Run: headless pygame with SDL's dummy video driver; simulated clock (each Clock.tick advances the game by its frame time, no real sleeping); random seed 0; keys injected as events and as key.get_pressed() state; no mouse input.
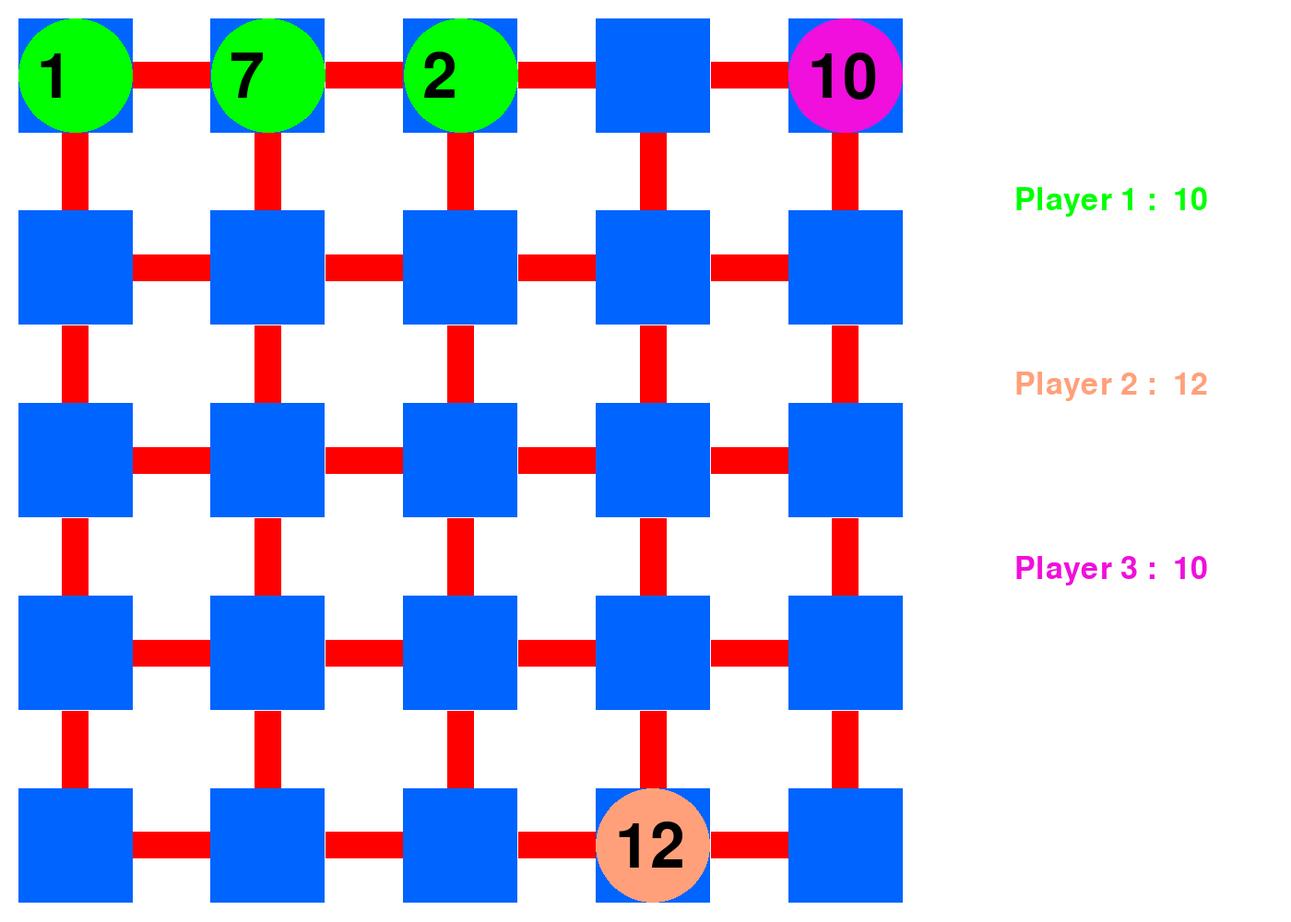
Frame 1 of 4 · flips 1–60 · no input
Frame 2 of 4 · flips 61–180 · tapped SPACE, RETURN · held RIGHT (→), D · screen unchanged from frame 1, image omitted
Frame 3 of 4 · flips 181–300 · held DOWN (↓), S · screen unchanged from frame 2, image omitted
Frame 4 of 4 · flips 301–420 · held LEFT (←), A, UP (↑), W · screen unchanged from frame 3, image omitted

The pygame program that drew these frames:

import pygame, sys, string
from pygame.locals import *
from random import randint

NBJOUEUR=3
NBCASES=5
HEIGHT=1000
BASE_UNITE_SIZE=12
WIDTH=HEIGHT+400
WHITE=(255,255,255)
BLUE=(0,100,255)
RED=(255,0,0)
BLACK=(0,0,0)


class Case():
 
    def __init__(self,parid:int,x:int,y:int):        
        self.id=parid
        self.posx=x
        self.posy=y
        self.liens=set()
        #self.case_function

        

class Lien():
    def __init__(self,parfrom,parto):
        self.fromCase=parfrom
        self.toCase=parto
        self.direction=[(self.toCase.posx-self.fromCase.posx),(self.toCase.posy-self.fromCase.posy)]
        self.enable=True
        if self.direction[0]:
            #E & W 
            self.width=(1,0.35)
        else:
            # UP & DPWN 
            self.width=(0.35,1)
        
        #self.fromCase.liens.add(self)

#Groupe



class Joueur():
    def __init__(self,parid,parnom,parpos,parcolor,parcase):
        self.nbcase=parcase
        self.id=parid
        self.nom=parnom
        self.color=parcolor
        #self.pos=parpos
        self.nbUnite=0
        self.nbArmy=BASE_UNITE_SIZE
        self.listUnite=[[None for j in range(self.nbcase)] for i in range(self.nbcase)]
        self.listUnite[parpos[0]][parpos[1]]=Unite(self,self.nbUnite,parpos,self.nbArmy)


    def getUniteById(self,idUnite:int):
        for i in range(self.nbcase):
            for unite in self.listUnite[i]:
                if unite and  unite.id==idUnite:
                    return unite
        return None 

class Unite(Joueur):
    def __init__(self,joueur,parid,parpos:tuple,parsize:int):
        self.joueur=joueur
        self.size=parsize
        self.posx,self.posy=parpos
        self.id=parid
        #self.case=Game().getCase(parpos)

class Game():
    def __init__(self,nbcases:int,nbjoueur:int):
        if nbjoueur>4:
            print("ERROR: TROP DE JOUEURS")

        self.nbcases=nbcases
        self.nbjoueur=nbjoueur
        self.positionJoueur=[(0,0),(self.nbcases-1,self.nbcases-1),(self.nbcases-1,0),(0,self.nbcases-1)]
        self.colorJoueur=[(0,255,0),(255, 160, 122),(240, 15, 220),(0,0,0)]

        self.nblien=nbcases-1
        self.size_lien=(0.35*(HEIGHT-40))/self.nblien
        self.size_case=(0.65*(HEIGHT-40))/self.nbcases
        
        self.joueurs=[Joueur(i,f"Player {i+1}",self.positionJoueur[i],self.colorJoueur[i],self.nbcases) for i in range(self.nbjoueur)]
        self.cases=[[None for j in range(self.nbcases)] for i in range(self.nbcases)]
        self.createCases()
        self.createLiens()
 
    def createCases(self):
        for i in range(self.nbcases*self.nbcases):
            self.cases[i%self.nbcases][i//self.nbcases]=Case(i,i%self.nbcases,i//self.nbcases)

    
    def createLiens(self):
        for ligne in range(self.nbcases):
            for thecase in self.cases[ligne]:                
                voisins=([(thecase.posx+k[0],thecase.posy+k[1])  for k in [(-1,0),(0,-1),(1,0),(0,1)]])
                for voisin in voisins:
                    if -1<voisin[0]<self.nbcases and -1<voisin[1]<self.nbcases:
                        if self.cases[voisin[0]][voisin[1]]:
                            thecase.liens.add(Lien(thecase,self.cases[voisin[0]][voisin[1]]))
        
    def moveUnite(self,idJoueur:int,parsize:int,idUnite:int,direction:string):
        #unite=self.joueurs[idJoueur].listUnite[posfrom[0]][posfrom[1]]
        unite=self.joueurs[idJoueur].getUniteById(idUnite)

        #getUniteByPos(posfrom)
        if unite:   
            ##MOUVEMENT
            posfrom=(unite.posx,unite.posy)
            newpos=self.getNewPos(posfrom,direction)
            if self.verifierLien(posfrom,newpos):   
                if parsize<=unite.size:
                    newpos_unite=self.joueurs[idJoueur].listUnite[newpos[0]][newpos[1]]
                    #getUniteByPos(newpos)
                    unite.size-=parsize
                    if newpos_unite:
                        newpos_unite.size+=parsize
                    else: 
                        self.joueurs[idJoueur].nbUnite+=1
                        newUnite=Unite(self.joueurs[idJoueur],self.joueurs[idJoueur].nbUnite,newpos,parsize)
                        self.joueurs[idJoueur].listUnite[newpos[0]][newpos[1]]=newUnite

                else: print("ERROR: PAS ASSEZ DE SOLDAT")
            else: print("ERROR: LIEN INUTILISABLE") 
        else: print("ERROR: PAS D'UNITE A CETTE POSITION")


    def actualise(self):
        for joueur in self.joueurs:
            for i in range(self.nbcases):
                for unite in joueur.listUnite[i]:
                    if not unite:
                        continue
                    ##ATTAQUE 
                    
                    uniteEnnemie= self.verifierEnnemie(unite,(unite.posx,unite.posy))
                    if uniteEnnemie:
                        unitePerdu=min(unite.size,uniteEnnemie.size)
                        joueur.nbArmy-=unitePerdu
                        uniteEnnemie.joueur.nbArmy-=unitePerdu

                        if uniteEnnemie.size>unite.size:
                            uniteEnnemie.size-=unite.size
                            unite.size=0
                        
                        elif uniteEnnemie.size<unite.size:
                            unite.size-=uniteEnnemie.size
                            uniteEnnemie.size=0 

                        else:
                            unite.size,uniteEnnemie=0,0

                    if unite.size==0:
                        joueur.listUnite[unite.posx][unite.posy]=None            


    def verifierEnnemie(self,parUnite,pos:tuple):
        for joueur in self.joueurs:
            for i in range(self.nbcases):
                for unite in joueur.listUnite[i]:
                    if not unite:
                        continue
                    if unite!=parUnite and (unite.posx,unite.posy)==pos:
                        return unite
        return None

    def getNewPos(self,depart:tuple,direction:string)->tuple:
        if direction=="N":
            if depart[1]>0:
                return (depart[0],depart[1]-1)
        elif direction=="S":
            if depart[1]<self.nbcase-1:
                return (depart[0],depart[1]+1)
        elif direction=="E":
            if depart[0]<self.nbcases-1:
                return (depart[0]+1,depart[1])
        elif direction=="W":
            if depart[0]>0:
                return (depart[0]-1,depart[1])
        else:
            print("ERROR")
        return (depart[0],depart[1])


    def verifierLien(self,depart:tuple,newpos:tuple)->bool:
        for lien in self.cases[depart[0]][depart[1]].liens:
            if (lien.toCase.posx,lien.toCase.posy)==newpos:
                return lien.enable
        return None 

class Interface(Game):
    def __init__(self,nbcases,nbjoueur):
        super().__init__(nbcases,nbjoueur)

        self.TEST=TEST(self)

        pygame.init()        
        self.pause=False 
        self.run()


    def run(self):

        nb_tour=0
        self.display=pygame.display.set_mode((WIDTH,HEIGHT),0,32)
        self.font=pygame.font.Font(None, 50)
        self.font_unite=pygame.font.Font(None, int(self.size_case*0.8))
        while True:
            
            if not self.pause:
                self.affchageDamier()
                self.affichageJoueur()

            ##########TEST#################
            self.TEST.test(nb_tour)
            ##########TEST#################

            self.actualise()

            for event in pygame.event.get():
                if event.type==QUIT:
                    pygame.quit()
                    sys.exit()
                elif event.type==pygame.KEYDOWN:
                    if event.key==pygame.K_SPACE:    
                        if not self.pause:
                            print("DEBUG: PAUSE!!!!!!")
                            self.pause=True
                        else:
                            self.pause=False
            pygame.time.wait(1000)
            pygame.display.update()
            nb_tour+=1


    def affichageJoueur(self):
        for joueur in self.joueurs:
            for i in range(self.nbcases):
                for unite in joueur.listUnite[i]:
                    if not unite:
                        continue

                    x=(20+unite.posx*(self.size_case+self.size_lien))+self.size_case/2
                    y=(20+unite.posy*(self.size_case+self.size_lien))+self.size_case/2
                    pygame.draw.circle(self.display, joueur.color, (x, y), (self.size_case)*0.5,int(self.size_case*0.5)) 
                    self.display.blit(self.font_unite.render(str(unite.size),1,BLACK), (x-(self.size_case/3) , (y-(self.size_case/4))))


            self.display.blit(self.font.render(str(joueur.nom)+" :  "+str(joueur.nbArmy),1,joueur.color), ((WIDTH-300), 200*(joueur.id+1)))

    def affchageDamier(self):
        self.display.fill(WHITE)
        for i in range(self.nbcases):
            for case in self.cases[i]:
                if not case:
                    continue

                x=(20+case.posx*(self.size_case+self.size_lien))
                y=(20+case.posy*(self.size_case+self.size_lien))
                pygame.draw.rect(self.display,BLUE,(x,y,self.size_case,self.size_case))
                #for lien in case.listLien:
                tmp=(x,y)
                for lien in case.liens:
                    x,y=tmp
                    #W
                    if lien.direction==[-1,0]:
                        x-=self.size_lien
                        y+=((self.size_case/2)-(self.size_lien*lien.width[1]/2))
                    #E
                    elif lien.direction==[1,0]:
                        x+=self.size_case
                        y+=((self.size_case/2)-(self.size_lien*lien.width[1]/2))
                    #UP
                    elif lien.direction==[0,-1]:
                        x+=((self.size_case/2)-(self.size_lien*lien.width[0]/2))
                        y-=self.size_lien
                    #DOWN
                    elif lien.direction==[0,+1]:
                        x+=((self.size_case/2)-(self.size_lien*lien.width[0]/2))
                        y+=self.size_case

                    pygame.draw.rect(self.display,RED,(x,y,self.size_lien*lien.width[0],self.size_lien*lien.width[1]))

#ZONE TEST
class TEST():
    def __init__(self,game:Game):
        self.game=game
        self.size_map=NBCASES

    def test(self,nb_tour:int):
        #print("TEST: tour:",nb_tour)
        # N , S ,E, W
        # idJoueur,parsize,idUnite ,direction
        if nb_tour==0:
            self.game.moveUnite(0,5,0,"E")
            self.game.moveUnite(1,5,0,"E")
        elif nb_tour==1:
            self.game.moveUnite(1,5,0,"W")
            self.game.moveUnite(0,5,0,"E")
        elif nb_tour==3:
            self.game.moveUnite(0,1,0,"E")
            self.game.moveUnite(1,3,0,"W")
        elif nb_tour==4:
            self.game.moveUnite(1,4,0,"W")
            self.game.moveUnite(1,4,0,"E")

        elif nb_tour==5:
            self.game.moveUnite(0,4,1,"E")
        
        elif nb_tour==6:
            self.game.moveUnite(0,2,2,"E")

        elif nb_tour==7:
            self.game.moveUnite(0,2,3,"E")


        #else:self.game.pause=True




if __name__== "__main__":
    Interface(NBCASES,NBJOUEUR)
